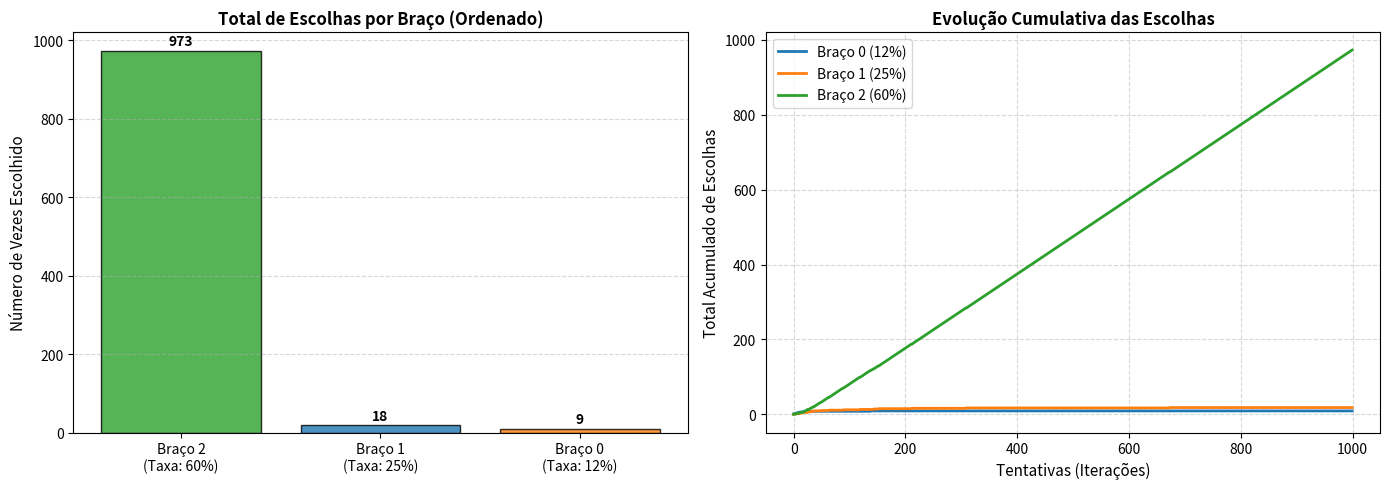

This chart was generated by the following Python code:
import numpy as np
import matplotlib.pyplot as plt

# Configurações do experimento
n_tentativas = 1000
n_braços = 3
taxas_reais = [0.12, 0.25, 0.60]

sucessos = np.ones(n_braços)
fracassos = np.ones(n_braços)
historico_escolhas = []

# Execução do Thompson Sampling
for jogada in range(n_tentativas):
    amostras = [np.random.beta(sucessos[i], fracassos[i]) for i in range(n_braços)]
    braço_escolhido = np.argmax(amostras)
    historico_escolhas.append(braço_escolhido)
    
    recompensa = 1 if np.random.rand() < taxas_reais[braço_escolhido] else 0
    if recompensa == 1:
        sucessos[braço_escolhido] += 1
    else:
        fracassos[braço_escolhido] += 1

# Contagem de escolhas por braço
escolhas, contagens = np.unique(historico_escolhas, return_counts=True)
contagens_totais = {0: 0, 1: 0, 2: 0}
for e, c in zip(escolhas, contagens):
    contagens_totais[e] = c

# Ordenando conforme a regra de gráficos de barra (da maior frequência para a menor)
dados_ordenados = sorted(contagens_totais.items(), key=lambda x: x[1], reverse=True)
braços_ord = [f"Braço {item[0]}\n(Taxa: {taxas_reais[item[0]]*100:.0f}%)" for item in dados_ordenados]
valores_ord = [item[1] for item in dados_ordenados]

# Criando os gráficos em subplots
fig, (ax1, ax2) = plt.subplots(1, 2, figsize=(14, 5))

# Gráfico 1: Barras com total de escolhas (ordenado)
ax1.bar(braços_ord, valores_ord, color=['#2ca02c', '#1f77b4', '#ff7f0e'], edgecolor='black', alpha=0.8)
ax1.set_title('Total de Escolhas por Braço (Ordenado)', fontsize=12, fontweight='bold')
ax1.set_ylabel('Número de Vezes Escolhido', fontsize=11)
ax1.grid(axis='y', linestyle='--', alpha=0.5)

# Adicionando rótulos com os valores exatos nas barras
for i, v in enumerate(valores_ord):
    ax1.text(i, v + 15, str(v), ha='center', fontweight='bold')

# Gráfico 2: Evolução das escolhas ao longo do tempo (Histórico cumulativo)
historico_escolhas = np.array(historico_escolhas)
for i in range(n_braços):
    escolhas_acumuladas = np.cumsum(historico_escolhas == i)
    ax2.plot(escolhas_acumuladas, label=f'Braço {i} ({taxas_reais[i]*100:.0f}%)', linewidth=2)

ax2.set_title('Evolução Cumulativa das Escolhas', fontsize=12, fontweight='bold')
ax2.set_xlabel('Tentativas (Iterações)', fontsize=11)
ax2.set_ylabel('Total Acumulado de Escolhas', fontsize=11)
ax2.grid(True, linestyle='--', alpha=0.5)
ax2.legend(loc='upper left')

plt.tight_layout()
plt.savefig('distribuicao_escolhas_thompson.png', dpi=300)
